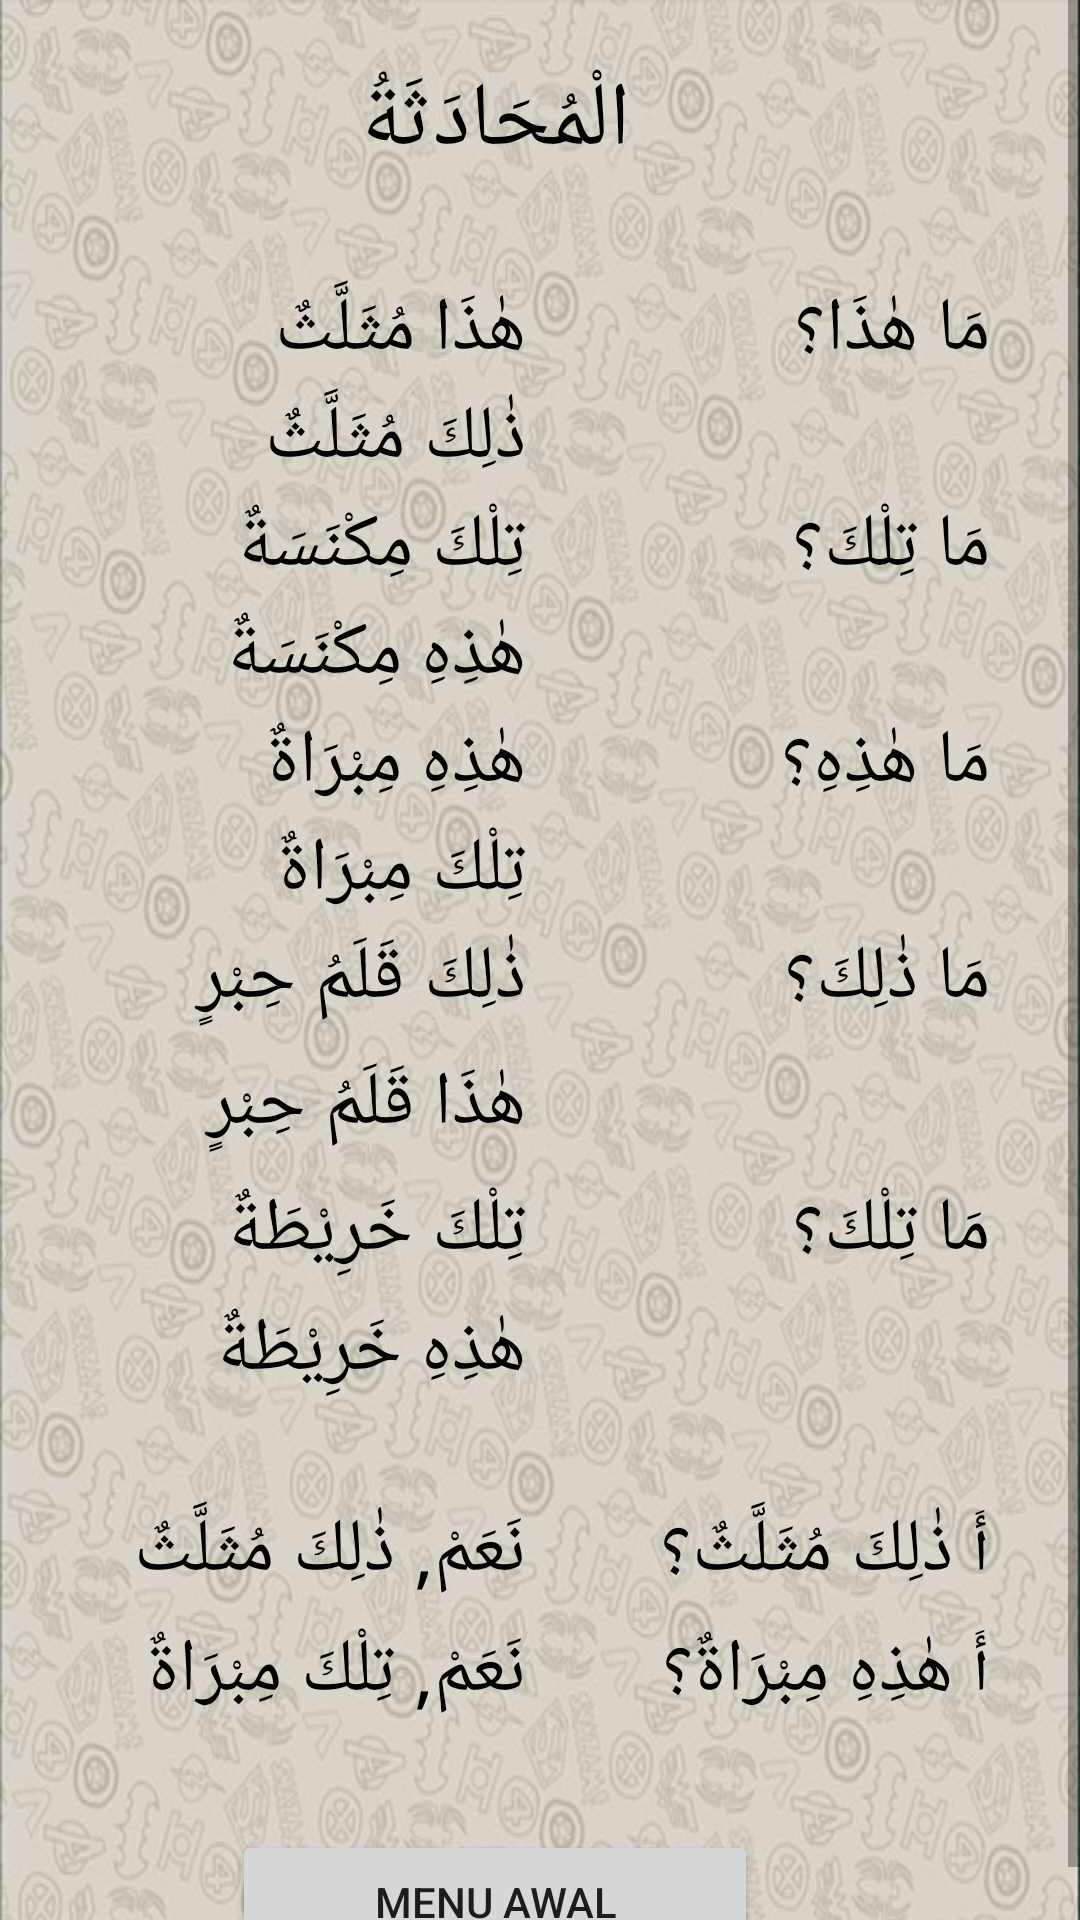

This screen was rendered from an Android layout file. Write that file and the resources it references.
<!-- AndroidManifest.xml: application theme AppTheme -->
<!-- res/layout/percakapan3.xml -->
<?xml version="1.0" encoding="utf-8"?>
<ScrollView xmlns:android="http://schemas.android.com/apk/res/android"
    android:layout_width="match_parent"
    android:layout_height="wrap_content">

    <TableLayout xmlns:android="http://schemas.android.com/apk/res/android"
        xmlns:tools="http://schemas.android.com/tools"
        android:id="@+id/tableLayout1"
        android:layout_width="match_parent"
        android:layout_height="wrap_content"
        android:background="@drawable/background2"
        android:paddingLeft="0dp"
        android:paddingRight="30dp"
        android:paddingTop="20dp"
        android:shrinkColumns="*"
        android:stretchColumns="*"
        tools:context="com.unida.zheezhee.tamrinlughohgontory.Percakapan3">

        <TableRow
            android:id="@+id/tableRow1"
            android:layout_width="match_parent"
            android:layout_height="wrap_content"
            android:gravity="center_horizontal">

            <TextView
                android:id="@+id/textView"
                android:layout_width="match_parent"
                android:layout_height="wrap_content"
                android:gravity="center"
                android:text="الْمُحَادَثَةُ"
                android:textColor="#000"
                android:textSize="30dp"></TextView>
        </TableRow>

        <TableRow
            android:layout_width="match_parent"
            android:layout_height="wrap_content">

            <TextView
                android:layout_width="wrap_content"
                android:layout_height="wrap_content"
                android:text=""
                android:textSize="16dp" />

            <TextView
                android:layout_width="wrap_content"
                android:layout_height="wrap_content"
                android:gravity="right"
                android:text=""
                android:textSize="24dp"
                android:textStyle="bold" />
        </TableRow>


        <TableRow
            android:layout_width="match_parent"
            android:layout_height="wrap_content">

            <TextView
                android:id="@+id/kata2"
                android:layout_width="wrap_content"
                android:layout_height="36dp"
                android:text="هٰذَا مُثَلَّثٌ"
                android:textColor="#000"
                android:textSize="25dp"/>

            <TextView
                android:id="@+id/kata1"
                android:layout_width="wrap_content"
                android:layout_height="36dp"
                android:gravity="right"
                android:text="مَا هٰذَا؟"
                android:textColor="#000"
                android:textSize="25dp"/>
        </TableRow>

        <TableRow
            android:layout_width="match_parent"
            android:layout_height="wrap_content">

            <TextView
                android:id="@+id/kata4"
                android:layout_width="wrap_content"
                android:layout_height="36dp"
                android:text="ذٰلِكَ مُثَلَّثٌ"
                android:textColor="#000"
                android:textSize="25dp"/>

            <TextView
                android:layout_width="wrap_content"
                android:layout_height="36dp"
                android:gravity="right"
                android:textColor="#000"
                android:textSize="25dp"/>
        </TableRow>

        <TableRow
            android:layout_width="match_parent"
            android:layout_height="wrap_content">

            <TextView
                android:id="@+id/kata6"
                android:layout_width="wrap_content"
                android:layout_height="36dp"
                android:text="تِلْكَ مِكْنَسَةٌ"
                android:textColor="#000"
                android:textSize="25dp"/>

            <TextView
                android:id="@+id/kata5"
                android:layout_width="wrap_content"
                android:layout_height="36dp"
                android:gravity="right"
                android:text="مَا تِلْكَ؟"
                android:textColor="#000"
                android:textSize="25dp"/>
        </TableRow>

        <TableRow
            android:layout_width="match_parent"
            android:layout_height="wrap_content">

            <TextView
                android:id="@+id/kata8"
                android:layout_width="wrap_content"
                android:layout_height="36dp"
                android:text="هٰذِهِ مِكْنَسَةٌ"
                android:textColor="#000"
                android:textSize="25dp"/>

            <TextView
                android:layout_width="wrap_content"
                android:layout_height="36dp"
                android:gravity="right"
                android:textSize="25dp"/>
        </TableRow>

        <TableRow
            android:layout_width="match_parent"
            android:layout_height="wrap_content">

            <TextView
                android:id="@+id/kata10"
                android:layout_width="wrap_content"
                android:layout_height="36dp"
                android:text="هٰذِهِ مِبْرَاةٌ"
                android:textColor="#000"
                android:textSize="25dp"/>

            <TextView
                android:id="@+id/kata9"
                android:layout_width="wrap_content"
                android:layout_height="36dp"
                android:gravity="right"
                android:text="مَا هٰذِهِ؟"
                android:textColor="#000"
                android:textSize="25dp"/>
        </TableRow>

        <TableRow
            android:layout_width="match_parent"
            android:layout_height="wrap_content">

            <TextView
                android:id="@+id/kata12"
                android:layout_width="wrap_content"
                android:layout_height="36dp"
                android:text="تِلْكَ مِبْرَاةٌ"
                android:textColor="#000"
                android:textSize="25dp"/>

            <TextView
                android:layout_width="wrap_content"
                android:layout_height="36dp"
                android:gravity="right"
                android:textSize="25dp"/>
        </TableRow>

        <TableRow
            android:layout_width="match_parent"
            android:layout_height="wrap_content">

            <TextView
                android:id="@+id/kata14"
                android:layout_width="wrap_content"
                android:layout_height="42dp"
                android:text="ذٰلِكَ قَلَمُ حِبْرٍ"
                android:textColor="#000"
                android:textSize="25dp"/>

            <TextView
                android:id="@+id/kata13"
                android:layout_width="wrap_content"
                android:layout_height="36dp"
                android:gravity="right"
                android:text="مَا ذٰلِكَ؟"
                android:textColor="#000"
                android:textSize="25dp"/>
        </TableRow>

        <TableRow
            android:layout_width="match_parent"
            android:layout_height="wrap_content">

            <TextView
                android:id="@+id/kata16"
                android:layout_width="wrap_content"
                android:layout_height="42dp"
                android:text="هٰذَا قَلَمُ حِبْرٍ"
                android:textColor="#000"
                android:textSize="25dp"/>

            <TextView
                android:layout_width="wrap_content"
                android:layout_height="36dp"
                android:gravity="right"
                android:textSize="25dp"/>
        </TableRow>

        <TableRow
            android:layout_width="match_parent"
            android:layout_height="wrap_content">

            <TextView
                android:id="@+id/kata18"
                android:layout_width="wrap_content"
                android:layout_height="40dp"
                android:textColor="#000"
                android:text="تِلْكَ خَرِيْطَةٌ"
                android:textSize="25dp"/>

            <TextView
                android:id="@+id/kata17"
                android:layout_width="wrap_content"
                android:layout_height="36dp"
                android:gravity="right"
                android:text="مَا تِلْكَ؟"
                android:textColor="#000"
                android:textSize="25dp"/>
        </TableRow>

        <TableRow
            android:layout_width="match_parent"
            android:layout_height="wrap_content">

            <TextView
                android:id="@+id/kata20"
                android:layout_width="wrap_content"
                android:layout_height="40dp"
                android:text="هٰذِهِ خَرِيْطَةٌ"
                android:textColor="#000"
                android:textSize="25dp"/>

            <TextView
                android:layout_width="wrap_content"
                android:layout_height="36dp"
                android:gravity="right"
                android:textSize="25dp"/>
        </TableRow>

        <TableRow
            android:layout_width="match_parent"
            android:layout_height="wrap_content">

            <TextView
                android:layout_width="wrap_content"
                android:layout_height="wrap_content"
                android:textSize="20dp"/>

            <TextView
                android:layout_width="wrap_content"
                android:layout_height="wrap_content"
                android:gravity="right"
                android:textSize="20dp"/>
        </TableRow>

        <TableRow
            android:layout_width="match_parent"
            android:layout_height="wrap_content">

            <TextView
                android:id="@+id/kata22"
                android:layout_width="wrap_content"
                android:layout_height="40dp"
                android:text="نَعَمْ, ذٰلِكَ مُثَلَّثٌ"
                android:textColor="#000"
                android:textSize="25dp"/>

            <TextView
                android:id="@+id/kata21"
                android:layout_width="wrap_content"
                android:layout_height="36dp"
                android:gravity="right"
                android:text="أَ ذٰلِكَ مُثَلَّثٌ؟"
                android:textColor="#000"
                android:textSize="25dp"/>
        </TableRow>

        <TableRow
            android:layout_width="match_parent"
            android:layout_height="wrap_content">

            <TextView
                android:id="@+id/kata24"
                android:layout_width="wrap_content"
                android:layout_height="40dp"
                android:text="نَعَمْ, تِلْكَ مِبْرَاةٌ"
                android:textColor="#000"
                android:textSize="25dp"/>

            <TextView
                android:id="@+id/kata23"
                android:layout_width="wrap_content"
                android:layout_height="36dp"
                android:gravity="right"
                android:text="أَ هٰذِهِ مِبْرَاةٌ؟"
                android:textColor="#000"
                android:textSize="25dp"/>
        </TableRow>
        <TableRow
            android:id="@+id/tableRow4"
            android:layout_width="match_parent"
            android:layout_height="wrap_content"
            android:gravity="center_horizontal">

            <Button
                android:id="@+id/button1menuawal"
                android:layout_width="fill_parent"
                android:layout_height="wrap_content"
                android:layout_marginTop="30dp"
                android:text="MENU AWAL" />

        </TableRow>
    </TableLayout>
</ScrollView>
<!-- resources referenced by this layout -->
<resources>
  <!-- drawable background2: png bitmap (drawable, 506458 bytes) -->
</resources>
